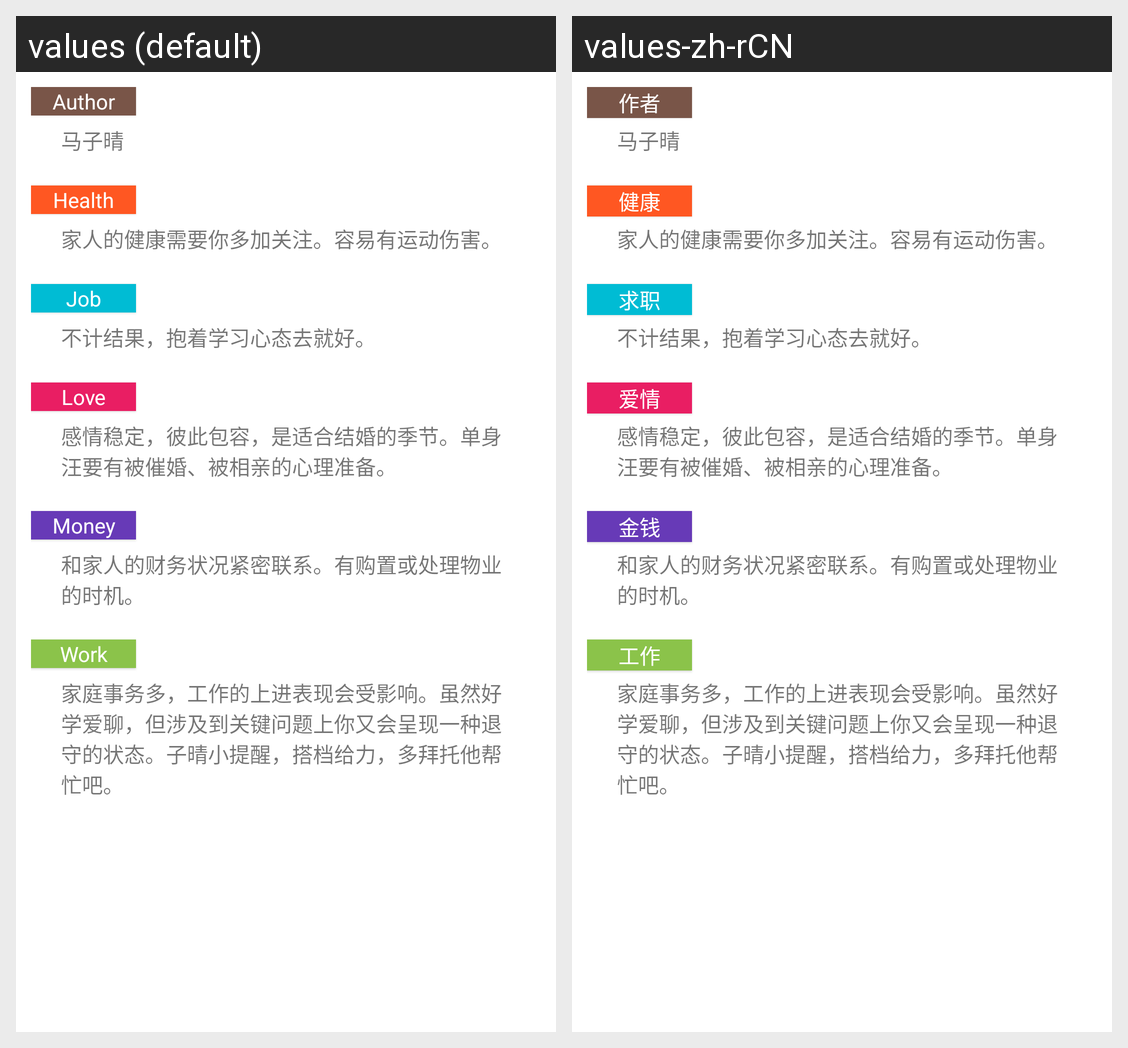

This grid shows one Android layout under two languages. Give, for every string resource on the screen, its name, the default text and each shown locale's text.
Android screen res/layout/horoscope_details_week_content.xml rendered under 2 locales, left to right: values (default), values-zh-rCN. Device: Nexus 5 (rendered at 1080×1920; each locale shown at half size, 540×960, under a caption strip naming it); theme AppTheme.
Strings drawn on this screen, with the default value and each locale's value (text and hints the layout hard-codes, and strings that could not be matched under every locale, appear in the picture but are not listed):

author
  values: Author
  values-zh-rCN: 作者

health
  values: Health
  values-zh-rCN: 健康

job
  values: Job
  values-zh-rCN: 求职

love
  values: Love
  values-zh-rCN: 爱情

money
  values: Money
  values-zh-rCN: 金钱

work
  values: Work
  values-zh-rCN: 工作
